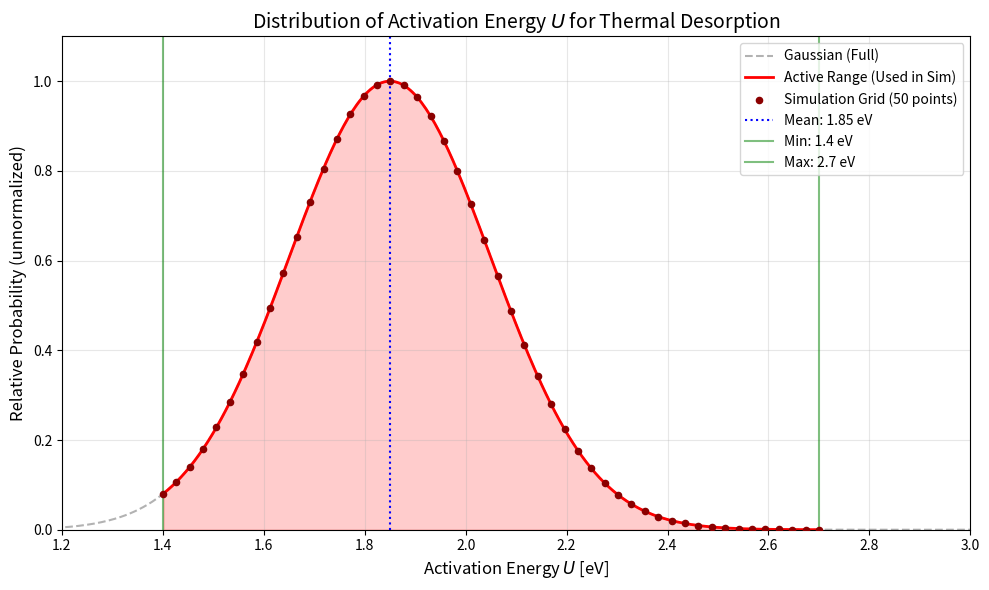

Python code for this plot:
import numpy as np
import matplotlib.pyplot as plt


def plot_td_activation_energy_distribution():
    # ----------------------------------------------------------------
    # 1. シミュレーションコードからパラメータを抽出
    # ----------------------------------------------------------------
    U_MEAN = 1.85  # 平均 [eV]
    U_MIN = 1.40  # 最小値 [eV]
    U_MAX = 2.70  # 最大値 [eV]
    SIGMA = 0.20  # 標準偏差 [eV]

    # ----------------------------------------------------------------
    # 2. データ生成
    # ----------------------------------------------------------------
    # グラフ描画用に、少し広い範囲でx軸をとる
    x_range = np.linspace(1.0, 3.2, 500)

    # ガウス分布の計算 (正規化前)
    gaussian = np.exp(- (x_range - U_MEAN) ** 2 / (2 * SIGMA ** 2))

    # シミュレーションで使用される有効範囲 (1.40 - 2.70 eV) のマスク
    mask_active = (x_range >= U_MIN) & (x_range <= U_MAX)

    # 実際に計算に使われる離散グリッド (コード内の50分割を再現)
    u_ev_grid_sim = np.linspace(U_MIN, U_MAX, 50)
    pdf_sim = np.exp(- (u_ev_grid_sim - U_MEAN) ** 2 / (2 * SIGMA ** 2))

    # ----------------------------------------------------------------
    # 3. プロット
    # ----------------------------------------------------------------
    plt.figure(figsize=(10, 6))

    # 全体のガウス分布（破線：カットオフ外の形状を示すため）
    plt.plot(x_range, gaussian, 'k--', alpha=0.3, label='Gaussian (Full)')

    # シミュレーションで採用されている範囲（実線と塗りつぶし）
    plt.plot(x_range[mask_active], gaussian[mask_active],
             color='red', linewidth=2, label='Active Range (Used in Sim)')
    plt.fill_between(x_range, gaussian, 0, where=mask_active,
                     color='red', alpha=0.2)

    # シミュレーションの離散グリッド点（散布図）
    plt.scatter(u_ev_grid_sim, pdf_sim, color='darkred', s=20, zorder=5,
                label='Simulation Grid (50 points)')

    # パラメータの垂直線
    plt.axvline(U_MEAN, color='blue', linestyle=':', label=f'Mean: {U_MEAN} eV')
    plt.axvline(U_MIN, color='green', linestyle='-', alpha=0.5, label=f'Min: {U_MIN} eV')
    plt.axvline(U_MAX, color='green', linestyle='-', alpha=0.5, label=f'Max: {U_MAX} eV')

    # ----------------------------------------------------------------
    # 4. 装飾
    # ----------------------------------------------------------------
    plt.title('Distribution of Activation Energy $U$ for Thermal Desorption', fontsize=14)
    plt.xlabel('Activation Energy $U$ [eV]', fontsize=12)
    plt.ylabel('Relative Probability (unnormalized)', fontsize=12)
    plt.legend(loc='upper right')
    plt.grid(True, alpha=0.3)
    plt.xlim(1.2, 3.0)
    plt.ylim(0, 1.1)

    plt.tight_layout()
    plt.show()


if __name__ == "__main__":
    plot_td_activation_energy_distribution()
